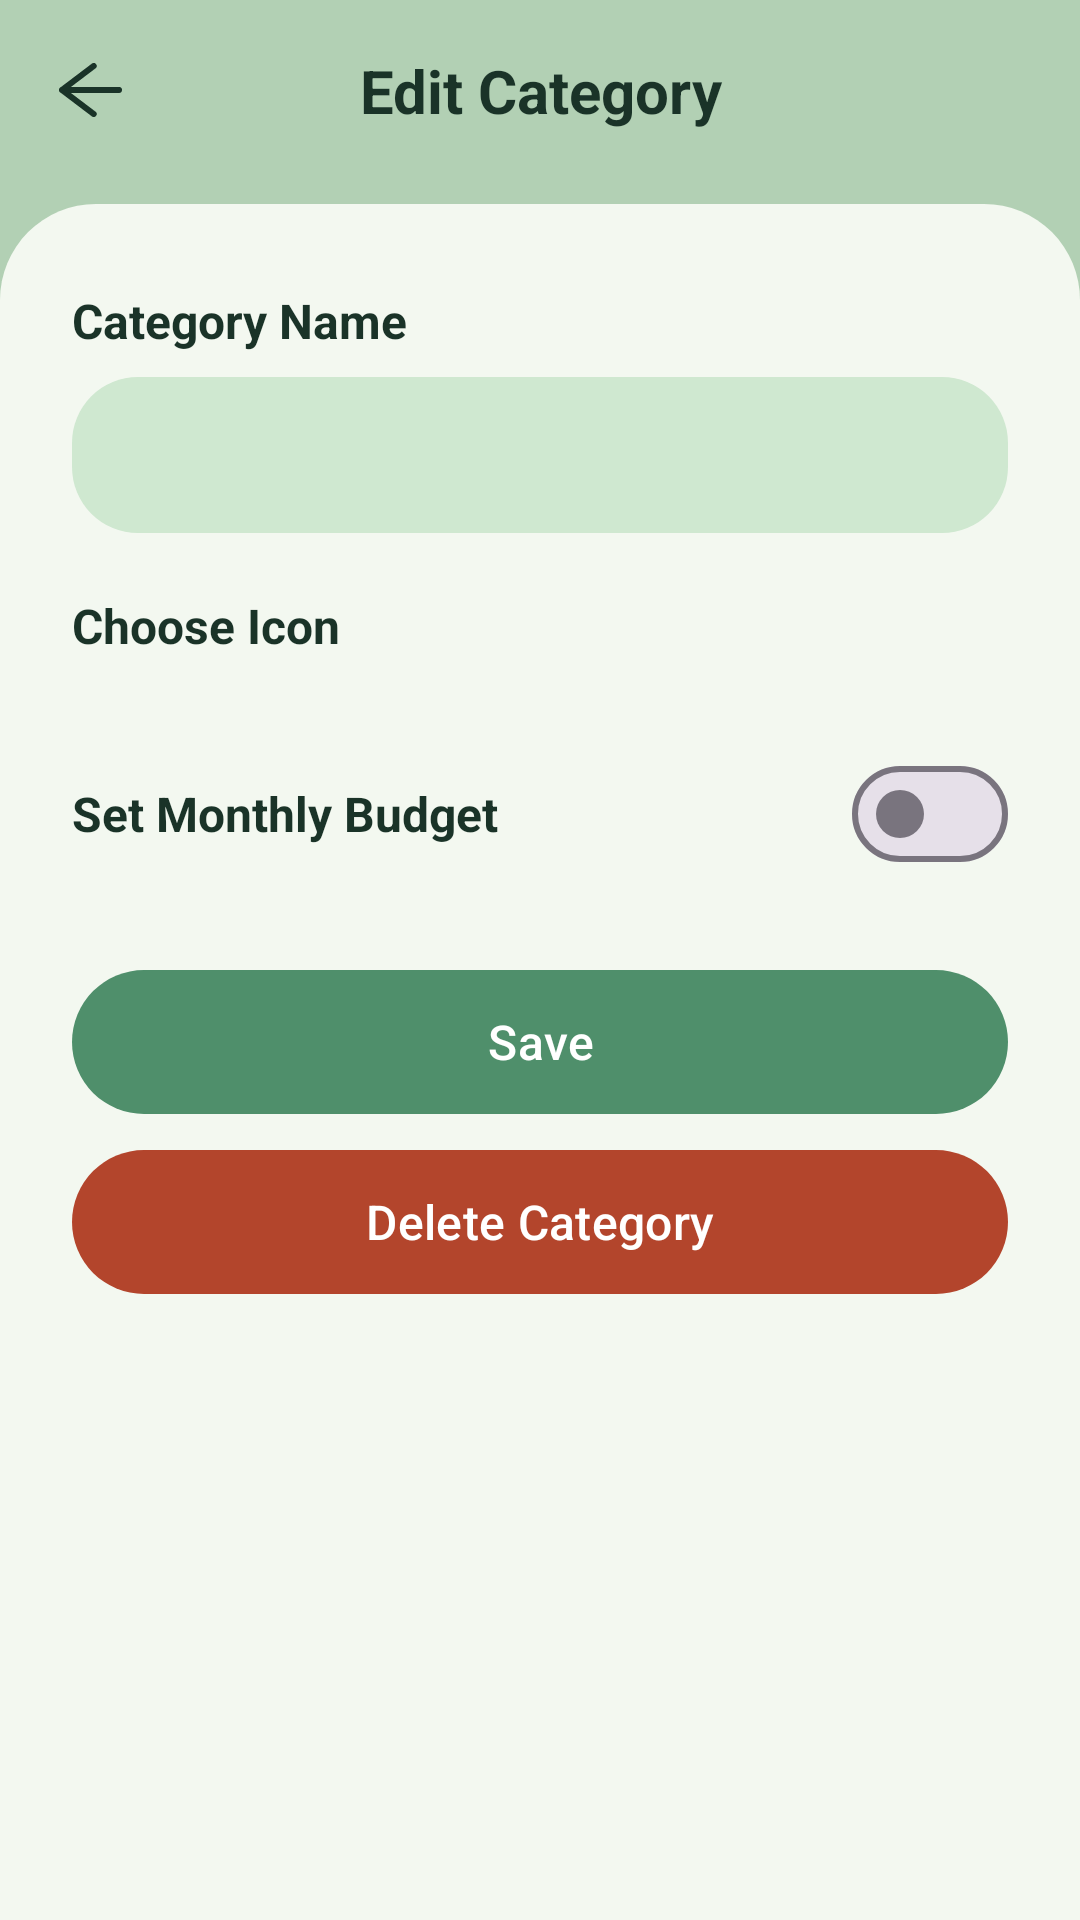

Produce the Android XML layout that renders to this screen, including the resource entries it uses.
<!-- AndroidManifest.xml: activity theme Theme.MyBudgetTree.Home -->
<!-- res/layout/activity_edit_category.xml -->
<?xml version="1.0" encoding="utf-8"?>
<androidx.constraintlayout.widget.ConstraintLayout xmlns:android="http://schemas.android.com/apk/res/android"
    xmlns:app="http://schemas.android.com/apk/res-auto"
    xmlns:tools="http://schemas.android.com/tools"
    android:id="@+id/editCategoryRoot"
    android:layout_width="match_parent"
    android:layout_height="match_parent"
    android:background="@color/sage_header"
    tools:context=".EditCategoryActivity">

    <TextView
        android:id="@+id/tvEditCategoryTitle"
        android:layout_width="0dp"
        android:layout_height="wrap_content"
        android:gravity="center"
        android:text="@string/edit_category"
        android:textColor="@color/green_text"
        android:textSize="20sp"
        android:textStyle="bold"
        app:layout_constraintBottom_toBottomOf="@id/btnBack"
        app:layout_constraintEnd_toEndOf="parent"
        app:layout_constraintStart_toStartOf="parent"
        app:layout_constraintTop_toTopOf="@id/btnBack" />

    <ImageButton
        android:id="@+id/btnBack"
        android:layout_width="44dp"
        android:layout_height="44dp"
        android:layout_marginStart="8dp"
        android:layout_marginTop="8dp"
        android:background="?attr/selectableItemBackgroundBorderless"
        android:contentDescription="@string/back"
        android:src="@drawable/ic_back"
        app:layout_constraintStart_toStartOf="parent"
        app:layout_constraintTop_toTopOf="parent"
        app:tint="@color/green_text" />

    <androidx.constraintlayout.widget.ConstraintLayout
        android:id="@+id/editCategorySheet"
        android:layout_width="0dp"
        android:layout_height="0dp"
        android:layout_marginTop="16dp"
        android:background="@drawable/bg_notifications_sheet"
        app:layout_constraintBottom_toBottomOf="parent"
        app:layout_constraintEnd_toEndOf="parent"
        app:layout_constraintStart_toStartOf="parent"
        app:layout_constraintTop_toBottomOf="@id/btnBack">

        <androidx.core.widget.NestedScrollView
            android:layout_width="0dp"
            android:layout_height="0dp"
            android:clipToPadding="false"
            android:fillViewport="true"
            android:paddingStart="24dp"
            android:paddingTop="28dp"
            android:paddingEnd="24dp"
            android:paddingBottom="20dp"
            app:layout_constraintBottom_toBottomOf="parent"
            app:layout_constraintEnd_toEndOf="parent"
            app:layout_constraintStart_toStartOf="parent"
            app:layout_constraintTop_toTopOf="parent">

            <LinearLayout
                android:layout_width="match_parent"
                android:layout_height="wrap_content"
                android:orientation="vertical">

                <TextView
                    android:layout_width="wrap_content"
                    android:layout_height="wrap_content"
                    android:text="@string/category_name"
                    android:textColor="@color/green_text"
                    android:textSize="16sp"
                    android:textStyle="bold" />

                <EditText
                    android:id="@+id/etCategoryName"
                    android:layout_width="match_parent"
                    android:layout_height="52dp"
                    android:layout_marginTop="8dp"
                    android:background="@drawable/bg_sow_field"
                    android:importantForAutofill="no"
                    android:inputType="textCapWords"
                    android:paddingStart="18dp"
                    android:paddingEnd="18dp"
                    android:textColor="@color/green_text"
                    android:textColorHint="@color/hint_text"
                    android:textSize="15sp" />

                <TextView
                    android:layout_width="wrap_content"
                    android:layout_height="wrap_content"
                    android:layout_marginTop="20dp"
                    android:text="@string/choose_icon"
                    android:textColor="@color/green_text"
                    android:textSize="16sp"
                    android:textStyle="bold" />

                <GridLayout
                    android:id="@+id/iconGrid"
                    android:layout_width="match_parent"
                    android:layout_height="wrap_content"
                    android:layout_marginTop="8dp"
                    android:columnCount="4" />

                <LinearLayout
                    android:layout_width="match_parent"
                    android:layout_height="wrap_content"
                    android:layout_marginTop="20dp"
                    android:gravity="center_vertical"
                    android:orientation="horizontal">

                    <TextView
                        android:layout_width="0dp"
                        android:layout_height="wrap_content"
                        android:layout_weight="1"
                        android:text="@string/set_monthly_budget"
                        android:textColor="@color/green_text"
                        android:textSize="16sp"
                        android:textStyle="bold" />

                    <com.google.android.material.materialswitch.MaterialSwitch
                        android:id="@+id/switchBudget"
                        android:layout_width="wrap_content"
                        android:layout_height="wrap_content" />
                </LinearLayout>

                <EditText
                    android:id="@+id/etCategoryBudget"
                    android:layout_width="match_parent"
                    android:layout_height="52dp"
                    android:layout_marginTop="8dp"
                    android:background="@drawable/bg_sow_field"
                    android:hint="@string/monthly_budget_hint"
                    android:importantForAutofill="no"
                    android:inputType="numberDecimal"
                    android:paddingStart="18dp"
                    android:paddingEnd="18dp"
                    android:textColor="@color/green_text"
                    android:textColorHint="@color/hint_text"
                    android:textSize="15sp"
                    android:visibility="gone" />

                <com.google.android.material.button.MaterialButton
                    android:id="@+id/btnSaveCategoryEdit"
                    android:layout_width="match_parent"
                    android:layout_height="48dp"
                    android:layout_marginTop="28dp"
                    android:insetTop="0dp"
                    android:insetBottom="0dp"
                    android:text="@string/save"
                    android:textAllCaps="false"
                    android:textColor="@color/white"
                    android:textSize="16sp"
                    app:backgroundTint="@color/sage_button"
                    app:cornerRadius="24dp" />

                <com.google.android.material.button.MaterialButton
                    android:id="@+id/btnDeleteCategory"
                    android:layout_width="match_parent"
                    android:layout_height="48dp"
                    android:layout_marginTop="12dp"
                    android:insetTop="0dp"
                    android:insetBottom="0dp"
                    android:text="@string/delete_category"
                    android:textAllCaps="false"
                    android:textColor="@color/white"
                    android:textSize="16sp"
                    app:backgroundTint="@color/destructive_red"
                    app:cornerRadius="24dp" />
            </LinearLayout>
        </androidx.core.widget.NestedScrollView>
    </androidx.constraintlayout.widget.ConstraintLayout>

</androidx.constraintlayout.widget.ConstraintLayout>
<!-- resources referenced by this layout -->
<resources>
  <color name="destructive_red">#FFB3452C</color>
  <color name="green_text">#FF1A3328</color>
  <color name="hint_text">#FF7A8F7C</color>
  <color name="sage_button">#FF4F8F6B</color>
  <color name="sage_header">#FFB2D0B4</color>
  <color name="white">#FFFFFFFF</color>
  <!-- drawable bg_notifications_sheet (drawable) -->
  <?xml version="1.0" encoding="utf-8"?>
  <shape xmlns:android="http://schemas.android.com/apk/res/android" android:shape="rectangle">
      <solid android:color="@color/home_sheet" />
      <corners
          android:topLeftRadius="32dp"
          android:topRightRadius="32dp" />
  </shape>
  <!-- drawable bg_sow_field (drawable) -->
  <?xml version="1.0" encoding="utf-8"?>
  <shape xmlns:android="http://schemas.android.com/apk/res/android" android:shape="rectangle">
      <solid android:color="@color/sow_field" />
      <corners android:radius="22dp" />
  </shape>
  <!-- drawable ic_back (drawable) -->
  <vector xmlns:android="http://schemas.android.com/apk/res/android"
      android:width="21dp"
      android:height="18dp"
      android:viewportWidth="21"
      android:viewportHeight="18">
    <path
        android:pathData="M11.564,17L1,8.997L11.564,1M1,8.997L20,8.997"
        android:strokeLineJoin="round"
        android:strokeWidth="2"
        android:fillColor="#00000000"
        android:strokeColor="#F1FFF3"
        android:strokeLineCap="round"/>
  </vector>
  <string name="back">Back</string>
  <string name="category_name">Category Name</string>
  <string name="choose_icon">Choose Icon</string>
  <string name="delete_category">Delete Category</string>
  <string name="edit_category">Edit Category</string>
  <string name="monthly_budget_hint">Monthly budget amount</string>
  <string name="save">Save</string>
  <string name="set_monthly_budget">Set Monthly Budget</string>
  <style name="Theme.MyBudgetTree.Home" parent="Theme.MyBudgetTree">
          <item name="android:statusBarColor">@color/home_header</item>
          <item name="android:navigationBarColor">@color/nav_bar</item>
          <item name="android:windowLightStatusBar">false</item>
          <item name="android:windowBackground">@color/home_sheet</item>
      </style>
  <color name="home_sheet">#FFF3F8F0</color>
  <color name="sow_field">#FFCFE8D0</color>
  <style name="Theme.MyBudgetTree" parent="Base.Theme.MyBudgetTree" />
  <color name="home_header">#FF1B5E3B</color>
  <color name="nav_bar">#FFD4E2D0</color>
  <style name="Base.Theme.MyBudgetTree" parent="Theme.Material3.Light.NoActionBar">
          <item name="colorPrimary">@color/green_primary</item>
          <item name="colorOnPrimary">@color/white</item>
          <item name="colorSecondary">@color/green_dark</item>
          <item name="android:statusBarColor">@color/cream</item>
          <item name="android:navigationBarColor">@color/cream</item>
          <item name="android:windowLightStatusBar">true</item>
          <item name="android:windowBackground">@color/cream</item>
      </style>
  <color name="green_primary">#FF1C6D3C</color>
  <color name="green_dark">#FF295E46</color>
  <color name="cream">#FFF8F7F2</color>
</resources>
